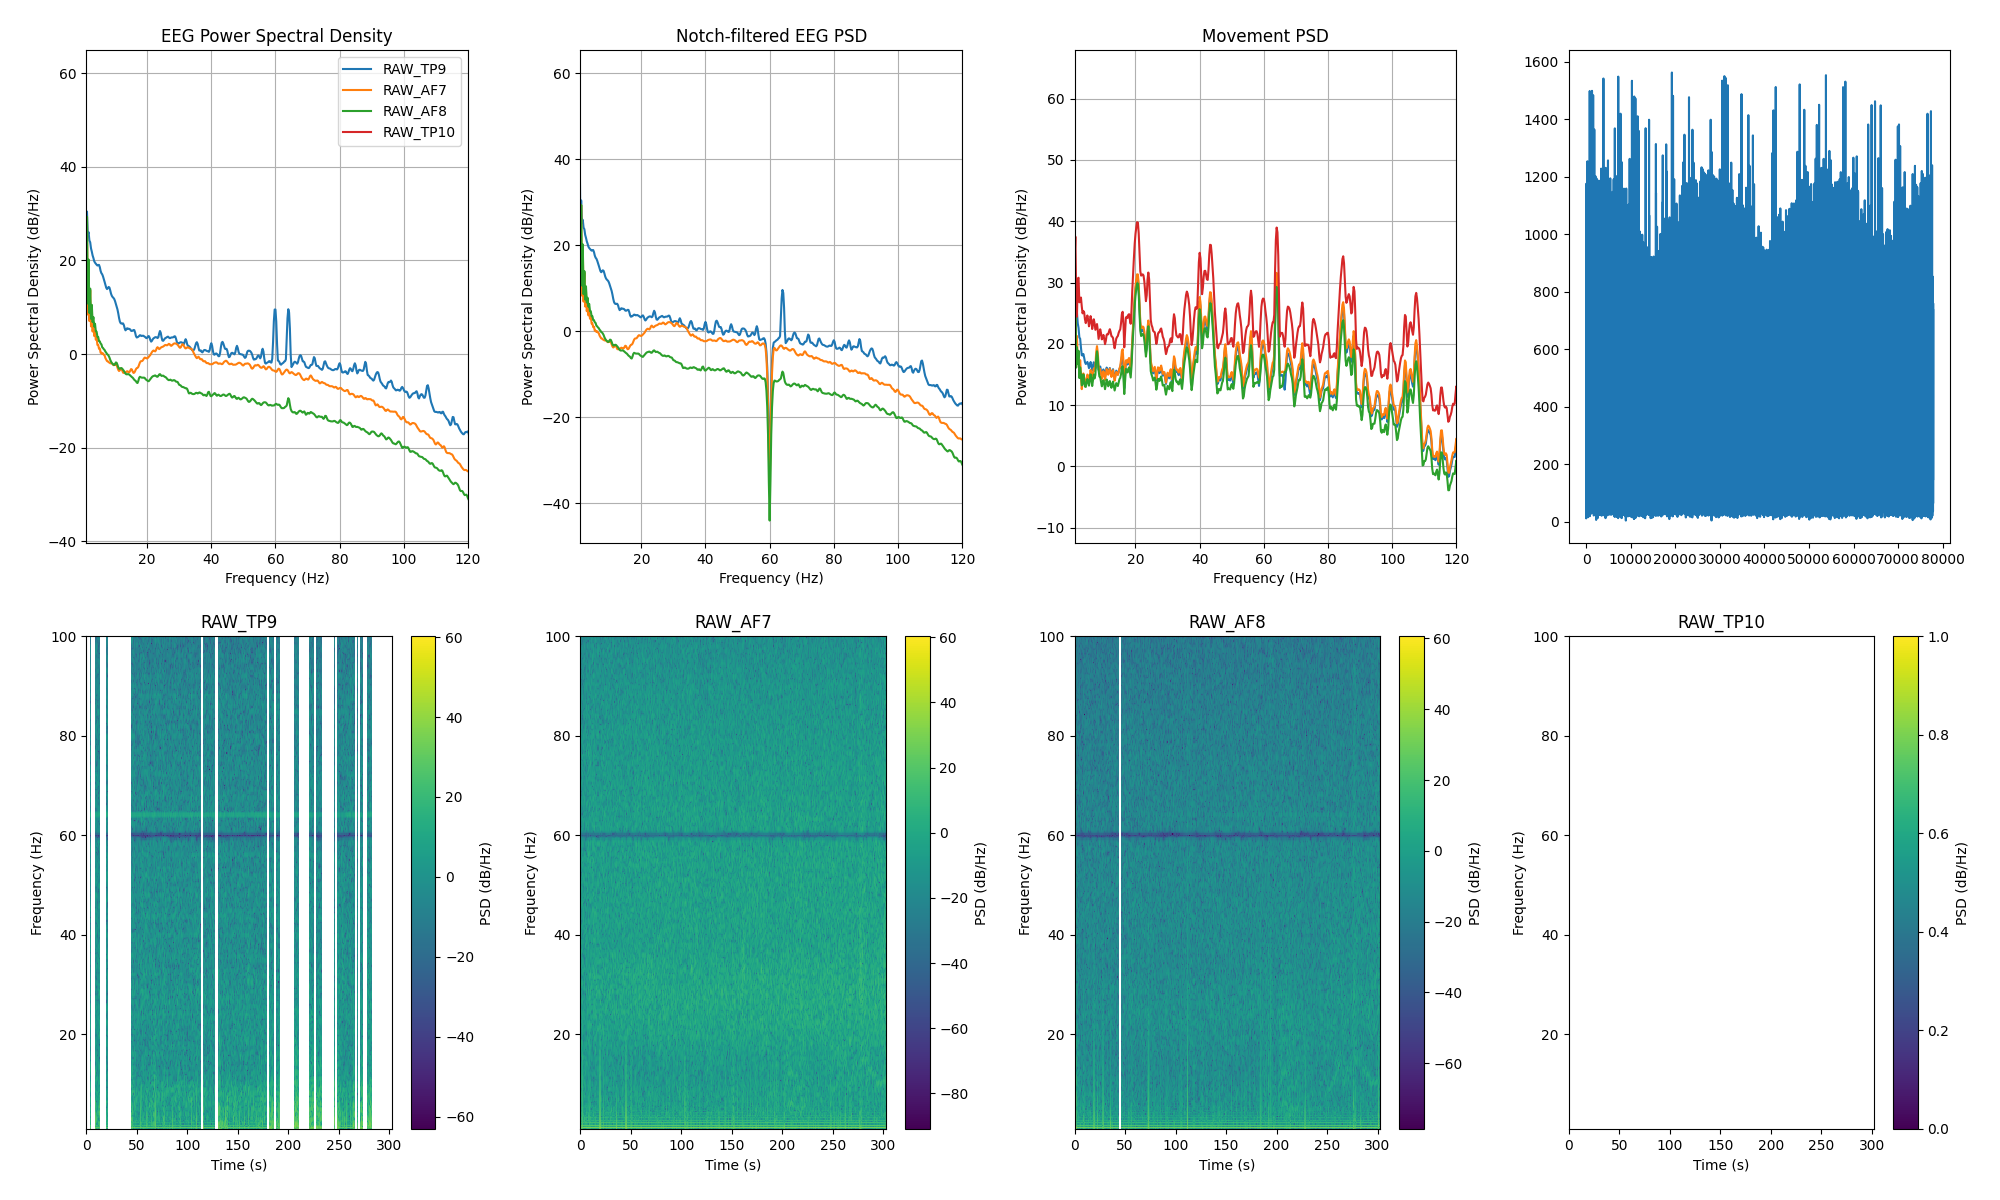

The file beside this chart, header and first rows:
channel, frequency_hz, psd_uv2_per_hz, n_windows
AF7, 0.0, 713079, 303
AF7, 0.25, 1027559, 303
AF7, 0.5, 356544, 303
AF7, 0.75, 41108, 303
AF7, 1.0, 9.037, 303
AF7, 1.25, 846.6, 303
AF7, 1.5, 6.677, 303
AF7, 1.75, 100.2, 303
AF7, 2.0, 4.845, 303
AF7, 2.25, 22.88, 303
AF7, 2.5, 3.725, 303
AF7, 2.75, 8.854, 303
AF7, 3.0, 2.896, 303
AF7, 3.25, 4.663, 303
AF7, 3.5, 2.324, 303
AF7, 3.75, 2.883, 303
AF7, 4.0, 1.936, 303
AF7, 4.25, 2.171, 303
AF7, 4.5, 1.498, 303
AF7, 4.75, 1.503, 303
AF7, 5.0, 1.237, 303
AF7, 5.25, 1.26, 303
AF7, 5.5, 1.018, 303
AF7, 5.75, 1.023, 303
AF7, 6.0, 0.9569, 303
AF7, 6.25, 0.9896, 303
AF7, 6.5, 0.9249, 303
AF7, 6.75, 0.8896, 303
AF7, 7.0, 0.7816, 303
AF7, 7.25, 0.7298, 303
AF7, 7.5, 0.6765, 303
AF7, 7.75, 0.6697, 303
AF7, 8.0, 0.6395, 303
AF7, 8.25, 0.627, 303
AF7, 8.5, 0.608, 303
AF7, 8.75, 0.6051, 303
AF7, 9.0, 0.6031, 303
AF7, 9.25, 0.5884, 303
AF7, 9.5, 0.5542, 303
AF7, 9.75, 0.5554, 303
AF7, 10.0, 0.5697, 303
AF7, 10.25, 0.5806, 303
AF7, 10.5, 0.5528, 303
AF7, 10.75, 0.4959, 303
AF7, 11.0, 0.4395, 303
AF7, 11.25, 0.4153, 303
AF7, 11.5, 0.4303, 303
AF7, 11.75, 0.4677, 303
AF7, 12.0, 0.4663, 303
AF7, 12.25, 0.4213, 303
AF7, 12.5, 0.3821, 303
AF7, 12.75, 0.3773, 303
AF7, 13.0, 0.3841, 303
AF7, 13.25, 0.3879, 303
AF7, 13.5, 0.3974, 303
AF7, 13.75, 0.4111, 303
AF7, 14.0, 0.4058, 303
AF7, 14.25, 0.3907, 303
AF7, 14.5, 0.3949, 303
AF7, 14.75, 0.4259, 303
... 966 more rows
